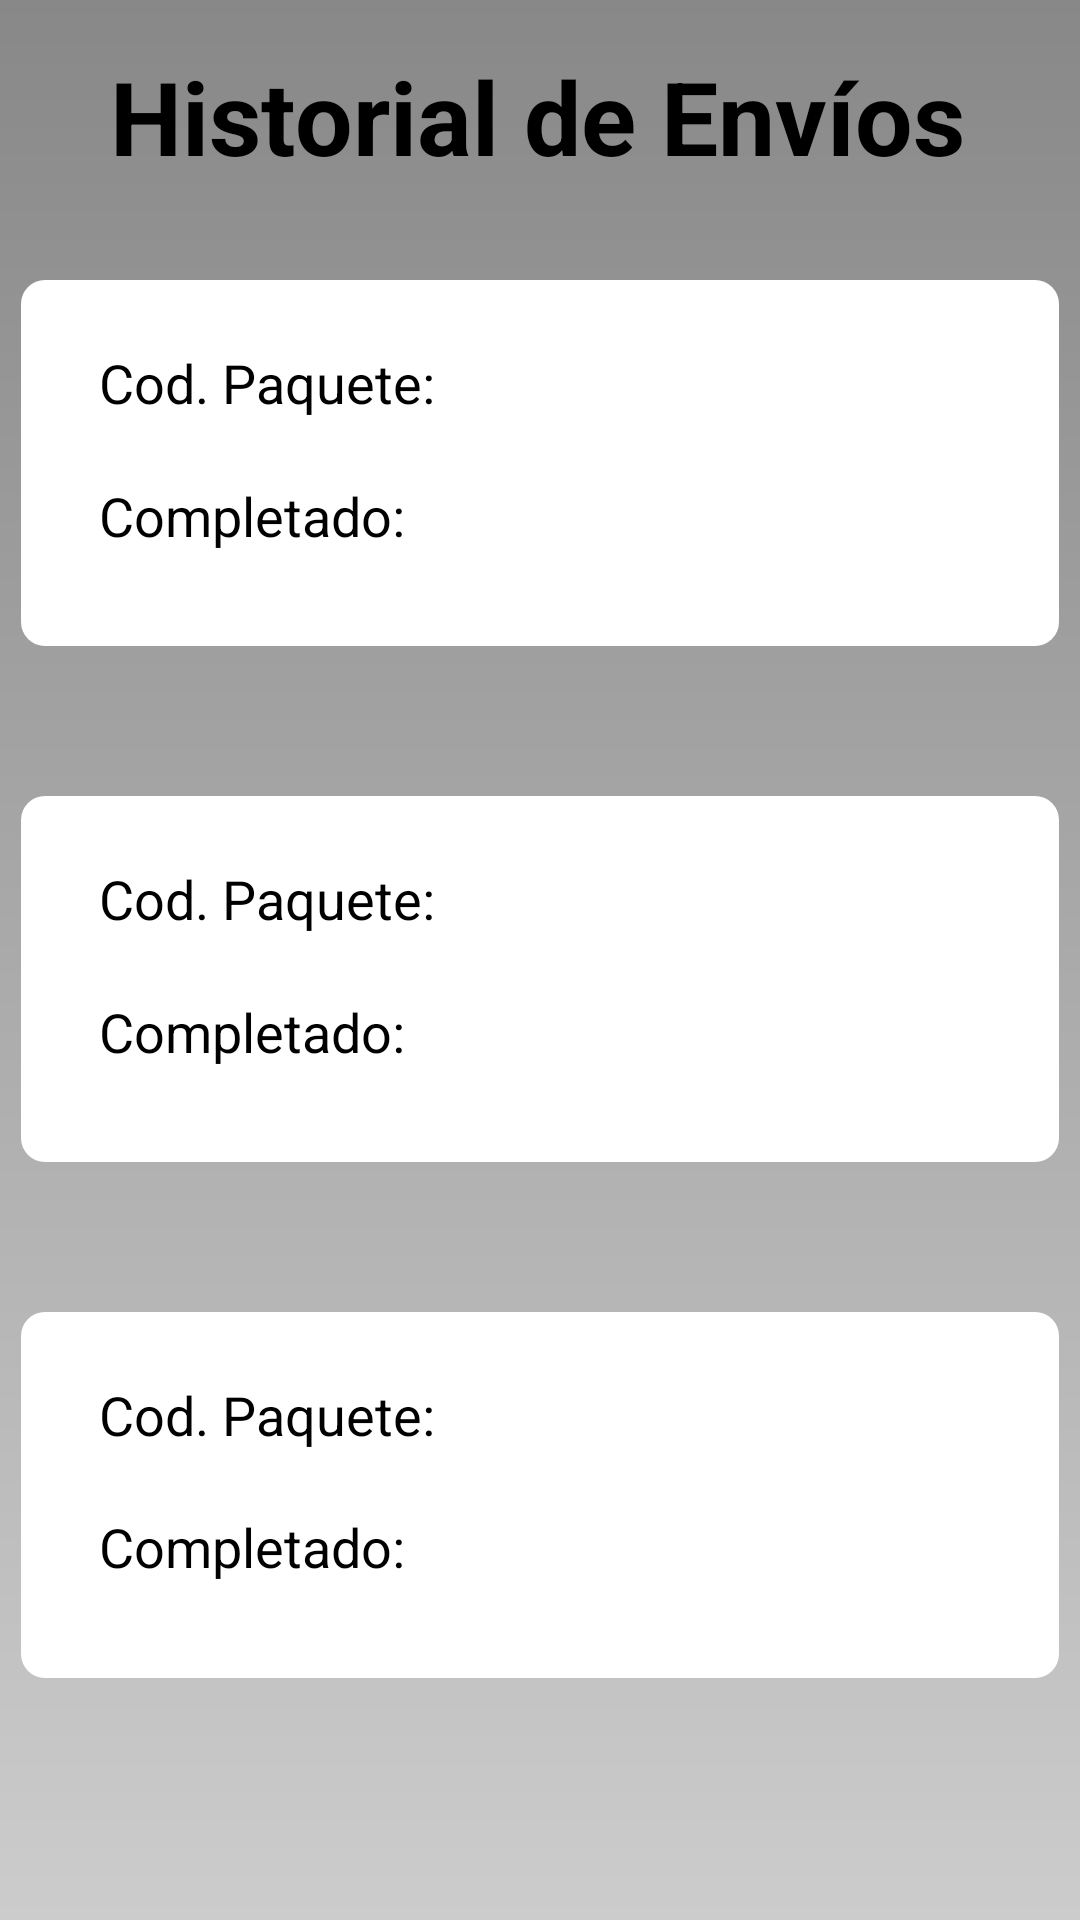

This screen was rendered from an Android layout file. Write that file and the resources it references.
<!-- AndroidManifest.xml: application theme AppTheme -->
<!-- res/layout/fragment_historial_completados.xml -->
<?xml version="1.0" encoding="utf-8"?>
<androidx.constraintlayout.widget.ConstraintLayout xmlns:android="http://schemas.android.com/apk/res/android"
    xmlns:app="http://schemas.android.com/apk/res-auto"
    xmlns:tools="http://schemas.android.com/tools"
    android:layout_width="match_parent"
    android:layout_height="match_parent"
    tools:context=".ui.envios.HistorialCompletadosFragment">


    <View
        android:id="@+id/view2"
        android:layout_width="346dp"
        android:layout_height="122dp"
        android:layout_marginTop="32dp"
        android:background="@drawable/esquinas_redondeadas"
        app:layout_constraintEnd_toEndOf="parent"
        app:layout_constraintHorizontal_bias="0.489"
        app:layout_constraintStart_toStartOf="parent"
        app:layout_constraintTop_toBottomOf="@+id/textView52" />

    <View
        android:id="@+id/view3"
        android:layout_width="346dp"
        android:layout_height="122dp"
        android:layout_marginTop="50dp"
        android:background="@drawable/esquinas_redondeadas"
        app:layout_constraintEnd_toEndOf="parent"
        app:layout_constraintHorizontal_bias="0.489"
        app:layout_constraintStart_toStartOf="parent"
        app:layout_constraintTop_toBottomOf="@+id/view2" />

    <View
        android:id="@+id/view6"
        android:layout_width="346dp"
        android:layout_height="122dp"
        android:layout_marginTop="50dp"
        android:background="@drawable/esquinas_redondeadas"
        app:layout_constraintEnd_toEndOf="parent"
        app:layout_constraintHorizontal_bias="0.489"
        app:layout_constraintStart_toStartOf="parent"
        app:layout_constraintTop_toBottomOf="@+id/view3" />

    <TextView
        android:id="@+id/textView39"
        style="@style/textNormal"
        android:layout_width="wrap_content"
        android:layout_height="wrap_content"
        android:layout_marginStart="26dp"
        android:layout_marginTop="22dp"
        android:text="@string/codigo"
        app:layout_constraintStart_toStartOf="@+id/view2"
        app:layout_constraintTop_toTopOf="@+id/view2" />

    <TextView
        android:id="@+id/textView47"
        style="@style/textNormal"
        android:layout_width="wrap_content"
        android:layout_height="wrap_content"
        android:layout_marginStart="26dp"
        android:layout_marginTop="20dp"
        android:text="@string/completado"
        app:layout_constraintStart_toStartOf="@+id/view2"
        app:layout_constraintTop_toBottomOf="@+id/textView39" />

    <TextView
        android:id="@+id/textView48"
        style="@style/textNormal"
        android:layout_width="wrap_content"
        android:layout_height="wrap_content"
        android:layout_marginStart="26dp"
        android:layout_marginTop="22dp"
        android:text="@string/codigo"
        app:layout_constraintStart_toStartOf="@+id/view3"
        app:layout_constraintTop_toTopOf="@+id/view3" />

    <TextView
        android:id="@+id/textView49"
        style="@style/textNormal"
        android:layout_width="wrap_content"
        android:layout_height="wrap_content"
        android:layout_marginStart="26dp"
        android:layout_marginTop="20dp"
        android:text="@string/completado"
        app:layout_constraintStart_toStartOf="@+id/view3"
        app:layout_constraintTop_toBottomOf="@+id/textView48" />

    <TextView
        android:id="@+id/textView50"
        style="@style/textNormal"
        android:layout_width="118dp"
        android:layout_height="24dp"
        android:layout_marginStart="26dp"
        android:layout_marginTop="22dp"
        android:text="@string/codigo"
        app:layout_constraintStart_toStartOf="@+id/view6"
        app:layout_constraintTop_toTopOf="@+id/view6" />

    <TextView
        android:id="@+id/textView51"
        style="@style/textNormal"
        android:layout_width="wrap_content"
        android:layout_height="wrap_content"
        android:layout_marginStart="26dp"
        android:layout_marginTop="20dp"
        android:text="@string/completado"
        app:layout_constraintStart_toStartOf="@+id/view6"
        app:layout_constraintTop_toBottomOf="@+id/textView50" />

    <TextView
        android:id="@+id/textView52"
        style="@style/titulo"
        android:layout_width="wrap_content"
        android:layout_height="wrap_content"
        android:layout_marginTop="16dp"
        android:text="@string/historial"
        app:layout_constraintEnd_toEndOf="parent"
        app:layout_constraintHorizontal_bias="0.49"
        app:layout_constraintStart_toStartOf="parent"
        app:layout_constraintTop_toTopOf="parent" />
</androidx.constraintlayout.widget.ConstraintLayout>
<!-- resources referenced by this layout -->
<resources>
  <!-- drawable esquinas_redondeadas (drawable) -->
  <?xml version="1.0" encoding="utf-8"?>
  <shape xmlns:android="http://schemas.android.com/apk/res/android"
      xmlns:tools="http://schemas.android.com/tools"
      android:shape="rectangle"
      tools:ignore="ExtraText">
      <corners android:radius="8dp" /> 
      <solid android:color="@android:color/white" /> 
      </shape>
  <string name="codigo">Cod. Paquete:</string>
  <string name="completado">Completado: </string>
  <string name="historial">Historial de Envíos</string>
  <style name="textNormal">
          <item name="android:textColor">@color/black</item>
          <item name="android:textSize">18sp</item>
      </style>
  <style name="titulo">
          <item name="android:textSize">34sp</item>
          <item name="android:textStyle">bold</item>
          <item name="android:textColor">@color/black</item>
      </style>
  <style name="AppTheme" parent="Theme.AppCompat.Light">
          
          <item name="android:windowBackground">@drawable/fondo_degradado</item>
          <item name="bottomNavigationStyle">@style/AppBottomNavigation</item>
          
      </style>
  <color name="black">#FF000000</color>
  <!-- drawable fondo_degradado (drawable) -->
  <?xml version="1.0" encoding="utf-8"?>
  <shape xmlns:android="http://schemas.android.com/apk/res/android">
      <gradient
          android:startColor="#CCCCCC"
          android:endColor="#888888"
          android:angle="90"/>
  </shape>
  <style name="AppBottomNavigation" parent="Widget.Design.BottomNavigationView">
          <item name="android:background">#00FC28</item>
  
      </style>
</resources>
